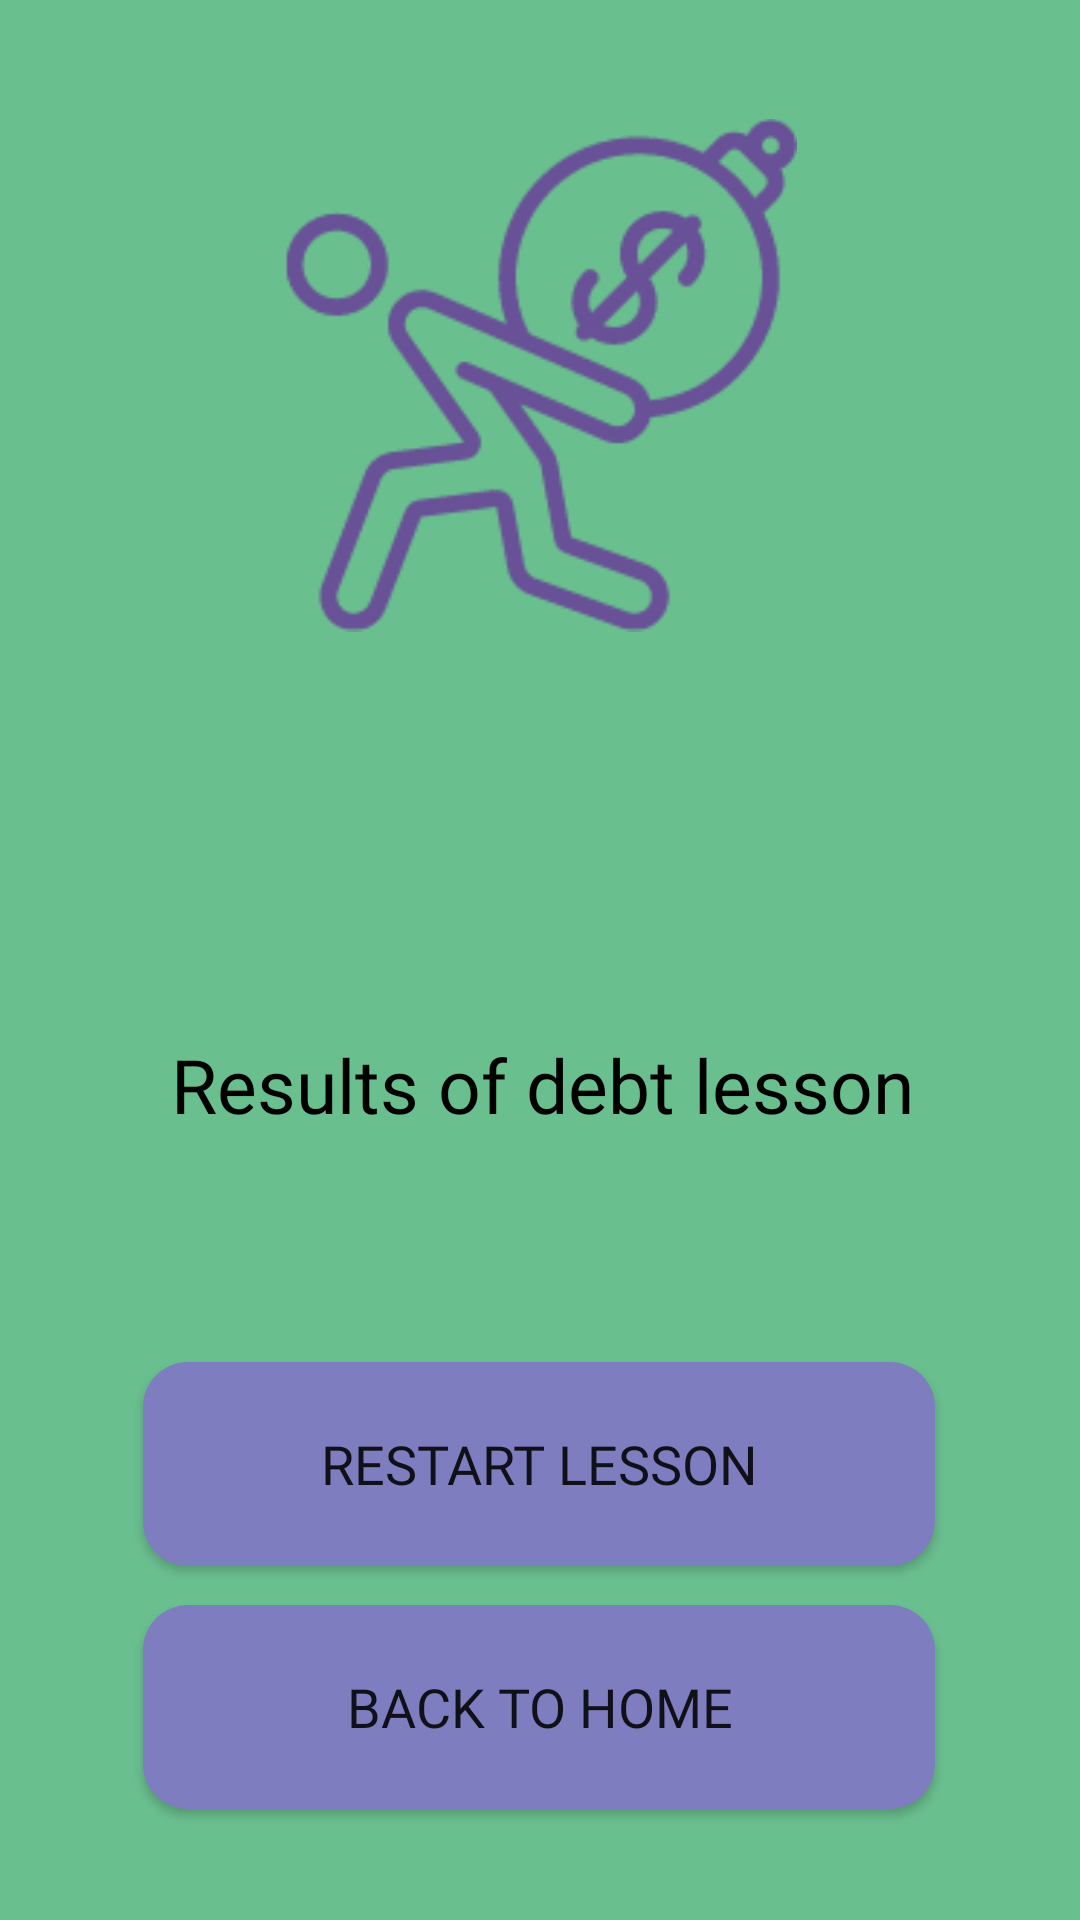

The Android layout XML behind this screen, and the referenced resources:
<!-- AndroidManifest.xml: application theme Theme.FinanceLingo -->
<!-- res/layout/debt_results.xml -->
<?xml version="1.0" encoding="utf-8"?>
<androidx.constraintlayout.widget.ConstraintLayout xmlns:android="http://schemas.android.com/apk/res/android"
    xmlns:app="http://schemas.android.com/apk/res-auto"
    xmlns:tools="http://schemas.android.com/tools"
    android:layout_width="match_parent"
    android:layout_height="match_parent"
    android:background="@drawable/green"
    tools:context=".DebtResults">

    <ImageView
        android:id="@+id/debt_results_image"
        android:layout_width="171dp"
        android:layout_height="186dp"
        android:layout_marginTop="32dp"
        app:layout_constraintBottom_toTopOf="@id/debt_results_text"
        app:layout_constraintEnd_toEndOf="parent"
        app:layout_constraintStart_toStartOf="parent"
        app:layout_constraintTop_toTopOf="parent"
        app:srcCompat="@drawable/debt" />

    <TextView
        android:id="@+id/debt_results_text"
        android:layout_width="370dp"
        android:layout_height="175dp"
        android:layout_marginTop="56dp"
        android:layout_marginBottom="28dp"
        android:fontFamily="@font/sf_arch_rival_bold"
        android:text="Results of debt lesson"
        android:textAlignment="center"
        android:gravity="center_vertical"
        android:textColor="@color/black"
        android:textSize="25dp"
        app:layout_constraintBottom_toTopOf="@+id/button"
        app:layout_constraintEnd_toEndOf="parent"
        app:layout_constraintHorizontal_bias="0.489"
        app:layout_constraintStart_toStartOf="parent"
        app:layout_constraintTop_toBottomOf="@+id/debt_results_image"
        app:layout_constraintVertical_bias="0.186" />

    <Button
        android:id="@+id/debt_results_restart"
        android:layout_width="264dp"
        android:layout_height="68dp"
        android:layout_marginBottom="8dp"
        android:onClick="restartDebt"
        android:text="Restart Lesson"
        android:textSize="18dp"
        android:fontFamily="@font/sf_arch_rival_bold"
        android:background="@drawable/green_square"
        app:backgroundTint="#7E7DBF"
        app:layout_constraintBottom_toTopOf="@+id/debt_results_backHome"
        app:layout_constraintEnd_toEndOf="parent"
        app:layout_constraintHorizontal_bias="0.496"
        app:layout_constraintStart_toStartOf="parent"
        app:layout_constraintTop_toBottomOf="@id/debt_results_text" />

    <Button
        android:id="@+id/debt_results_backHome"
        android:layout_width="264dp"
        android:layout_height="68dp"
        android:layout_marginBottom="32dp"
        android:onClick="debtResultsToHome"
        android:text="Back To Home"
        android:textSize="18dp"
        android:fontFamily="@font/sf_arch_rival_bold"
        android:background="@drawable/green_square"
        app:backgroundTint="#7E7DBF"
        app:layout_constraintBottom_toBottomOf="parent"
        app:layout_constraintEnd_toEndOf="parent"
        app:layout_constraintHorizontal_bias="0.496"
        app:layout_constraintStart_toStartOf="parent"
        app:layout_constraintTop_toBottomOf="@id/debt_results_restart" />

</androidx.constraintlayout.widget.ConstraintLayout>
<!-- resources referenced by this layout -->
<resources>
  <color name="black">#FF000000</color>
  <!-- drawable debt: png bitmap (drawable, 9981 bytes) -->
  <!-- drawable green (drawable) -->
  <?xml version="1.0" encoding="utf-8"?>
  <selector xmlns:android="http://schemas.android.com/apk/res/android">
  
      <item>
  
          <shape>
  
              <gradient
                  android:startColor="#6ABF8F"
                  android:endColor="#6ABF8F"
                  />
  
          </shape>
  
      </item>
  
  </selector>
  <!-- drawable green_square (drawable) -->
  <?xml version="1.0" encoding="utf-8"?>
  <selector xmlns:android="http://schemas.android.com/apk/res/android">
  
      <item>
  
          <shape android:shape="rectangle">
  
              <solid android:color="#6ABF8F"/>
              <corners
                  android:radius="15dp"
                  />
  
          </shape>
  
      </item>
  
  </selector>
  <style name="Theme.FinanceLingo" parent="Theme.MaterialComponents.DayNight.NoActionBar">
          
          <item name="colorPrimary">@color/purple_500</item>
          <item name="colorPrimaryVariant">@color/purple_700</item>
          <item name="colorOnPrimary">@color/white</item>
          
          <item name="colorSecondary">@color/teal_200</item>
          <item name="colorSecondaryVariant">@color/teal_700</item>
          <item name="colorOnSecondary">@color/black</item>
          
          <item name="android:statusBarColor" tools:targetApi="l">?attr/colorPrimaryVariant</item>
          
      </style>
  <color name="purple_500">#FF6200EE</color>
  <color name="purple_700">#FF3700B3</color>
  <color name="white">#FFFFFFFF</color>
  <color name="teal_200">#FF03DAC5</color>
  <color name="teal_700">#FF018786</color>
</resources>
